8-way image classification set "AIFactory_FruitQC" from GitHub (yuri0329/AIFactory_FruitQC); label vocabulary: apple fuji, mandarine hallabong, mandarine onjumilgam, pear chuhwang, pear singo, persimmon bansi, persimmon booyu, persimmon daebong.

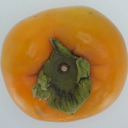
Label: persimmon booyu

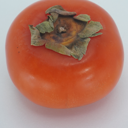
Label: persimmon bansi

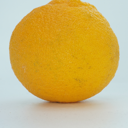
Label: mandarine hallabong

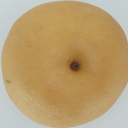
Label: pear chuhwang

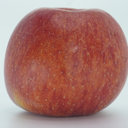
Label: apple fuji

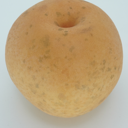
Label: pear singo
